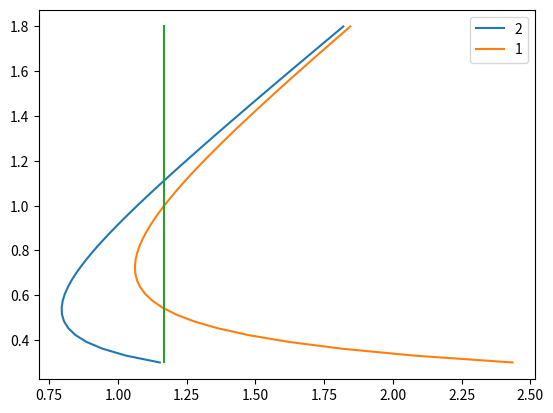

This figure's Python source:

import math
import numpy as np 
from matplotlib import pyplot as plt 

def A(h,b):
    return (h**2)/2 + b*h

def fx2(h, b=8):
    return  (10**2)/(2*9.81*A(h,b)**2) +h

def fx1(h, b=5):
    return  (10**2)/(2*9.81*A(h,b)**2) +h

print(fx2(0.9)+0.24)


X = np.linspace(0.3,1.8,50)
Y2 = list(map(fx2, X))
plt.plot(Y2,X, label="2")
Y1 = list(map(fx1, X))
plt.plot(Y1,X, label="1")
plt.plot([1.16849]*50,X)
plt.legend()
plt.show()


"""

n = 79
a = 8
b = 0


if fx(a)<0 and fx(b)>0:
    print('todo bien')
else:
    print('no existe solucion unica')
    print(fx(a), fx(b))

for i in range(n):
    c = (a+b)/2
    if fx(c) < 0:
        a=c
    elif fx(c) > 0:
        b=c
    else:
        print('se encontro la solucion')
        break
print(c)




"""